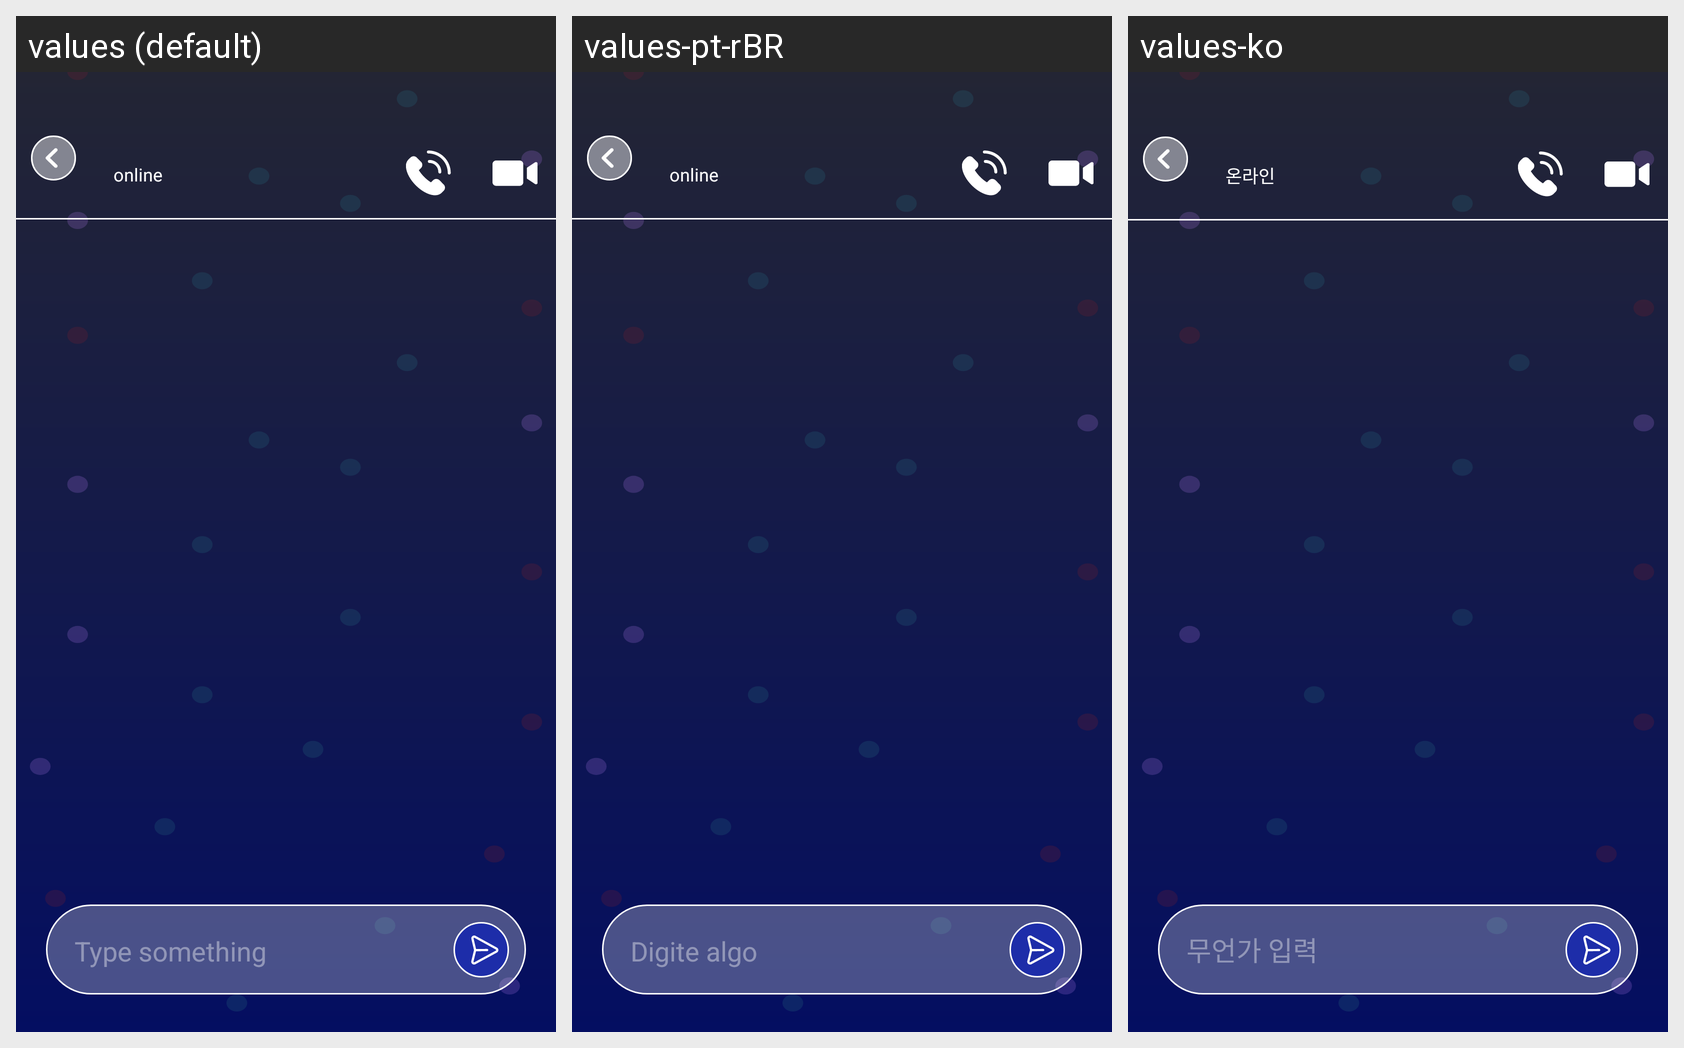

Locale-by-locale string values for the Android screen shown in this grid:
Android screen res/layout/fragment_chats.xml rendered under 3 locales, left to right: values (default), values-pt-rBR, values-ko. Device: Nexus 5 (rendered at 1080×1920; each locale shown at half size, 540×960, under a caption strip naming it); theme Theme.CelebrityPrankVideoCall.
Other locales in the repository, not shown: values-ar, values-es, values-fr, values-hi, values-ja, values-ru.
Strings drawn on this screen, with the default value and each locale's value (text and hints the layout hard-codes, and strings that could not be matched under every locale, appear in the picture but are not listed):

online
  values: online
  values-pt-rBR: online
  values-ko: 온라인

type_something
  values: Type something
  values-pt-rBR: Digite algo
  values-ko: 무언가 입력
